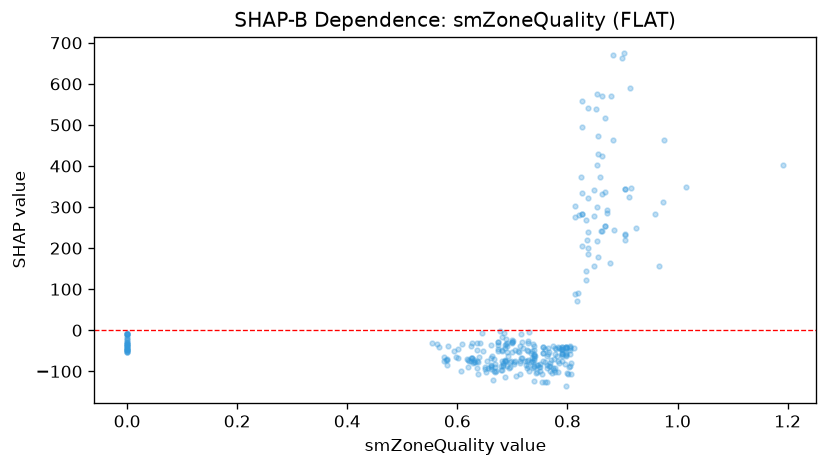

Values plotted in this chart, from the file beside it:
feature_value, shap_value
0.0, -34.38
0.0, -38.93
0.0, -8.504
0.0, -8.673
0.0, -52.54
0.0, -47.2
0.0, -53.95
0.0, -37.39
0.0, -9.222
0.0, -46.24
0.0, -45.73
0.0, -14.05
0.0, -23.13
0.0, -47.2
0.0, -47.97
0.0, -31.18
0.0, -29.55
0.0, -8.477
0.0, -34.31
0.0, -33.77
0.0, -41.48
0.0, -46.03
0.0, -8.804
0.0, -36.66
0.0, -43.13
0.0, -39.45
0.0, -50.6
0.0, -27.56
0.0, -6.116
0.0, -18.17
0.0, -21.31
0.0, -52.44
0.911, 324
1.192, 402.6
0.674, -29.29
0.862, 241.1
0.862, 423.7
0.869, 254
0.7, -29.88
0.791, -41.05
0.791, -55.28
0.904, 343.7
0.681, -50.07
0.804, -57.97
0.739, -37.99
0.674, -28.89
0.624, -37.34
0.636, -48.6
0.636, -31.2
0.869, 336.5
0.602, -45.38
0.848, 277.3
0.791, -47.54
0.862, 333
0.798, -62.36
0.833, 144.7
0.72, -43.62
0.791, -41.38
0.805, -47.77
0.756, -41.16
... 266 more rows
